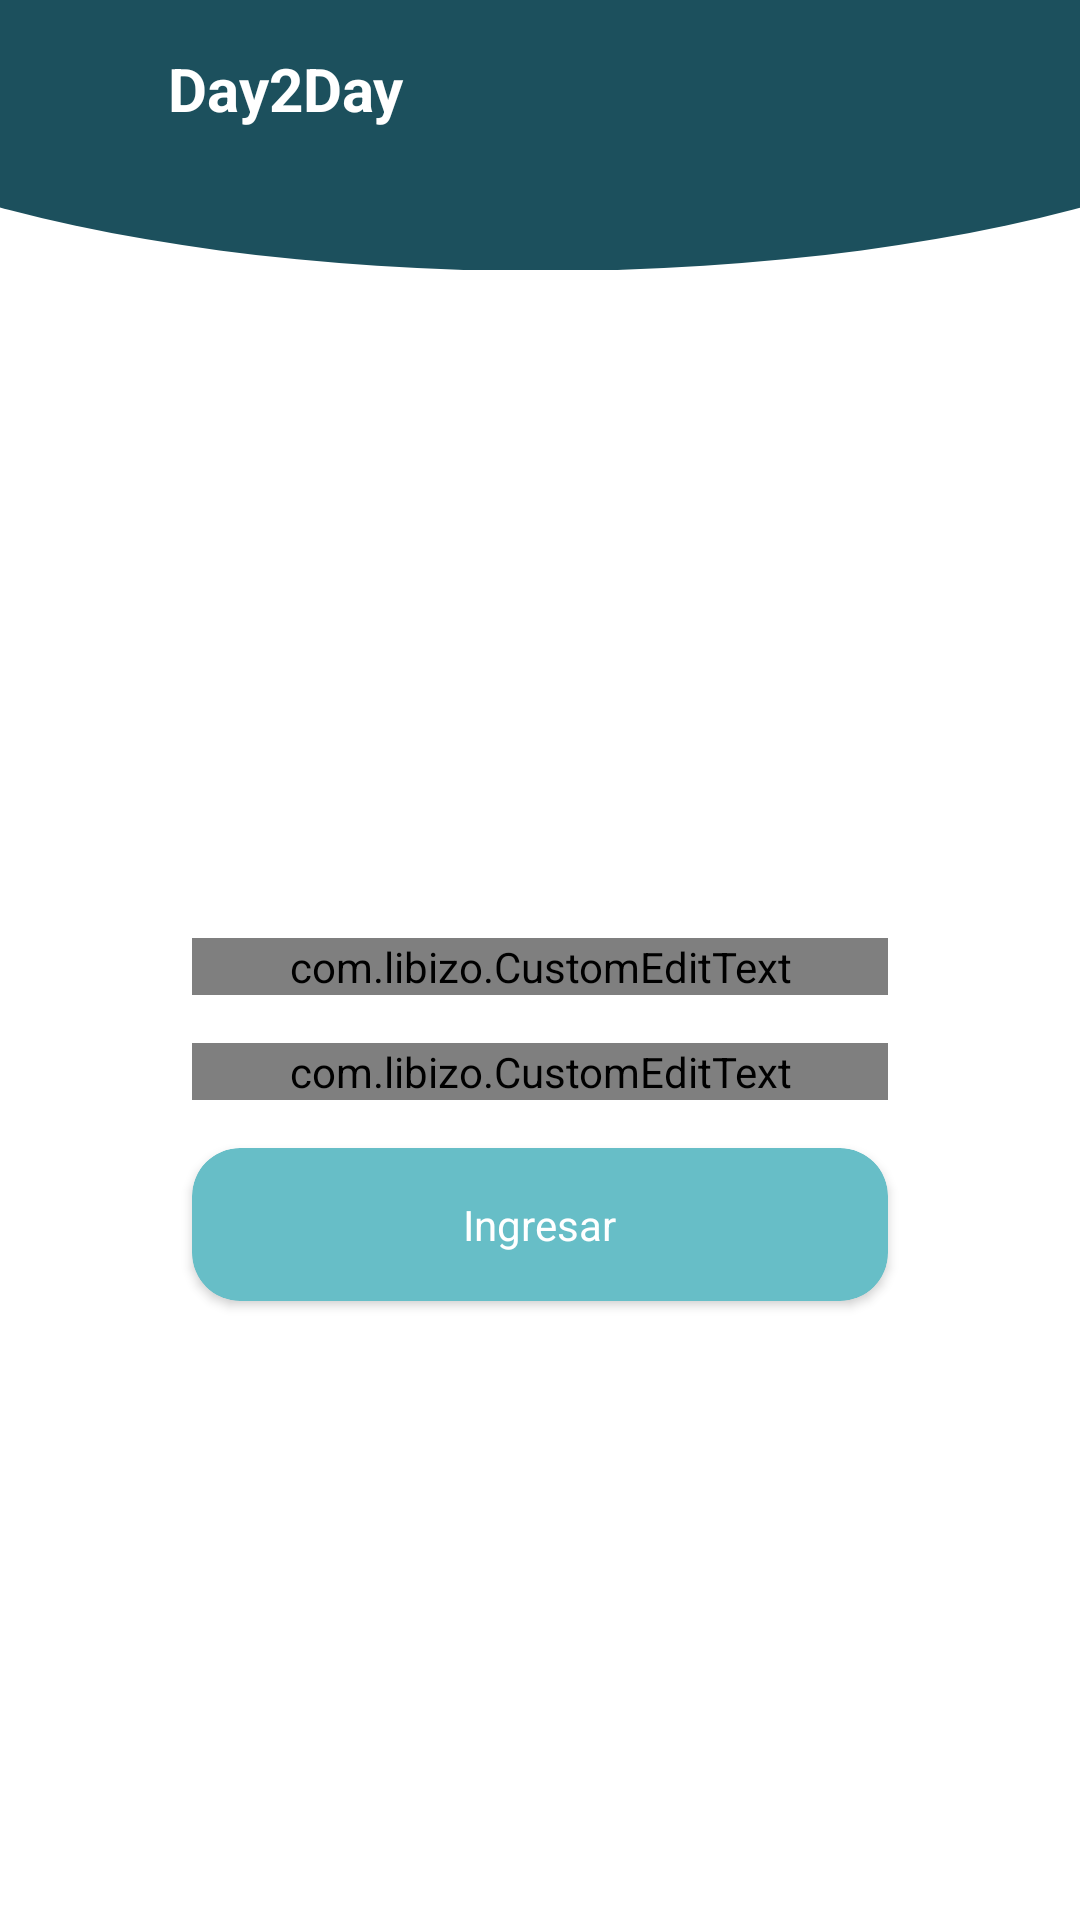

Android layout source for this screen:
<!-- AndroidManifest.xml: application theme AppTheme -->
<!-- res/layout/activity_login_paciente.xml -->
<?xml version="1.0" encoding="utf-8"?>
<androidx.constraintlayout.widget.ConstraintLayout
    xmlns:android="http://schemas.android.com/apk/res/android"
    xmlns:app="http://schemas.android.com/apk/res-auto"
    xmlns:tools="http://schemas.android.com/tools"
    android:layout_width="match_parent"
    android:layout_height="match_parent"
    android:background="@android:color/white"
    tools:context=".activities.LoginPacienteActivity">

    <androidx.constraintlayout.widget.ConstraintLayout
        android:id="@+id/toolbarConstraintLayout"
        android:layout_width="match_parent"
        android:layout_height="wrap_content"
        app:layout_constraintTop_toTopOf="parent">

        <View
            android:id="@+id/topRoundView"
            android:layout_width="match_parent"
            android:layout_height="180dp"
            android:layout_marginStart="-100dp"
            android:layout_marginEnd="-100dp"
            android:background="@drawable/arc"
            app:layout_constraintBottom_toTopOf="parent"
            app:layout_constraintEnd_toEndOf="parent"
            app:layout_constraintStart_toStartOf="parent"
            app:layout_constraintTop_toTopOf="parent" />

        <ProgressBar
            android:id="@+id/progressBar"
            android:layout_width="30dp"
            android:layout_height="30dp"
            android:layout_marginEnd="@dimen/big_margin"
            android:indeterminate="true"
            android:theme="@style/ProgressBarStyleWhite"
            android:visibility="gone"
            app:layout_constraintBottom_toBottomOf="@id/toolbarTitleTextView"
            app:layout_constraintEnd_toEndOf="parent"
            app:layout_constraintTop_toTopOf="@id/toolbarTitleTextView" />

        <TextView
            android:id="@+id/toolbarTitleTextView"
            android:layout_width="wrap_content"
            android:layout_height="wrap_content"
            android:layout_marginTop="@dimen/big_margin"
            android:text="@string/app_name"
            android:textColor="@android:color/white"
            android:textSize="20sp"
            android:textStyle="bold"
            app:layout_constraintStart_toEndOf="@id/backAppCompatImageButton"
            app:layout_constraintTop_toTopOf="parent" />

        <androidx.appcompat.widget.AppCompatImageButton
            android:id="@+id/backAppCompatImageButton"
            style="?android:attr/borderlessButtonStyle"
            android:layout_width="?attr/actionBarSize"
            android:layout_height="?attr/actionBarSize"
            android:tint="@android:color/white"
            android:visibility="visible"
            app:layout_constraintBottom_toBottomOf="@id/toolbarTitleTextView"
            app:layout_constraintStart_toStartOf="parent"
            app:layout_constraintTop_toTopOf="@id/toolbarTitleTextView"
            app:srcCompat="@drawable/ic_arrow_back" />

    </androidx.constraintlayout.widget.ConstraintLayout>

    <com.libizo.CustomEditText
        android:id="@+id/emailCustomEditText"
        android:layout_width="match_parent"
        android:layout_height="wrap_content"
        android:layout_marginStart="@dimen/big_big_big_margin"
        android:layout_marginTop="@dimen/big_margin"
        android:layout_marginEnd="@dimen/big_big_big_margin"
        android:layout_marginBottom="@dimen/big_margin"
        android:drawableStart="@drawable/ic_email"
        android:hint="@string/email"
        android:imeOptions="actionDone"
        android:maxLines="1"
        android:singleLine="true"
        android:text=""
        android:textColor="@android:color/black"
        android:textSize="14sp"
        app:layout_constraintBottom_toTopOf="@+id/passwordCustomEditText"
        app:layout_constraintEnd_toEndOf="parent"
        app:layout_constraintHorizontal_bias="0.5"
        app:layout_constraintStart_toStartOf="parent"
        app:layout_constraintTop_toBottomOf="@+id/toolbarConstraintLayout"
        app:layout_constraintVertical_chainStyle="packed"
        app:libIZO_setBackgroundColor="@android:color/white"
        app:libIZO_setBorderColor="@android:color/darker_gray"
        app:libIZO_setBorderView="true"
        app:libIZO_setCornerRadius="@dimen/default_margin" />

    <com.libizo.CustomEditText
        android:id="@+id/passwordCustomEditText"
        android:layout_width="match_parent"
        android:layout_height="wrap_content"
        android:layout_marginStart="@dimen/big_big_big_margin"
        android:layout_marginEnd="@dimen/big_big_big_margin"
        android:drawableStart="@drawable/ic_lock"
        android:hint="@string/password"
        android:imeOptions="actionNext"
        android:inputType="textPassword"
        android:maxLines="1"
        android:singleLine="true"
        android:text=""
        android:textColor="@android:color/black"
        android:textSize="14sp"
        app:layout_constraintBottom_toTopOf="@id/loginCardView"
        app:layout_constraintEnd_toEndOf="parent"
        app:layout_constraintHorizontal_bias="0.5"
        app:layout_constraintStart_toStartOf="parent"
        app:layout_constraintTop_toBottomOf="@id/emailCustomEditText"
        app:libIZO_setBackgroundColor="@android:color/white"
        app:libIZO_setBorderColor="@android:color/darker_gray"
        app:libIZO_setBorderView="true"
        app:libIZO_setCornerRadius="@dimen/default_margin" />

    <androidx.cardview.widget.CardView
        android:id="@+id/loginCardView"
        android:layout_width="0dp"
        android:layout_height="wrap_content"
        android:layout_marginStart="@dimen/big_big_big_margin"
        android:layout_marginTop="@dimen/big_margin"
        android:layout_marginEnd="@dimen/big_big_big_margin"
        android:clickable="true"
        android:focusable="true"
        android:foreground="?android:attr/selectableItemBackground"
        app:cardBackgroundColor="@color/colorAccent"
        app:cardCornerRadius="@dimen/card_corner_radius"
        app:layout_constraintBottom_toBottomOf="parent"
        app:layout_constraintEnd_toEndOf="parent"
        app:layout_constraintHorizontal_bias="0.5"
        app:layout_constraintStart_toStartOf="parent"
        app:layout_constraintTop_toBottomOf="@+id/passwordCustomEditText">

        <ProgressBar
            android:id="@+id/loginProgressBar"
            android:layout_width="30dp"
            android:layout_height="30dp"
            android:layout_gravity="center_horizontal|center_vertical"
            android:indeterminate="true"
            android:theme="@style/ProgressBarStyleWhite"
            android:visibility="gone" />

        <TextView
            android:id="@+id/loginTextView"
            android:layout_width="wrap_content"
            android:layout_height="wrap_content"
            android:layout_gravity="center_horizontal|center_vertical"
            android:layout_marginTop="@dimen/big_margin"
            android:layout_marginBottom="@dimen/big_margin"
            android:text="@string/ingresar"
            android:textColor="@android:color/white" />
    </androidx.cardview.widget.CardView>

</androidx.constraintlayout.widget.ConstraintLayout>
<!-- resources referenced by this layout -->
<resources>
  <color name="colorAccent">#67BEC7</color>
  <dimen name="big_big_big_margin">64dp</dimen>
  <dimen name="big_margin">16dp</dimen>
  <dimen name="card_corner_radius">16dp</dimen>
  <dimen name="default_margin">8dp</dimen>
  <!-- drawable arc (drawable) -->
  <?xml version="1.0" encoding="utf-8"?>
  <shape
      xmlns:android="http://schemas.android.com/apk/res/android"
      android:shape="oval">
  
      <solid
          android:color="#1C505D"/>
  
      <size
          android:width="500dp"
          android:height="500dp"/>
  </shape>
  <string name="app_name">Day2Day</string>
  <string name="email">Email</string>
  <string name="ingresar">Ingresar</string>
  <string name="password">Contraseña</string>
  <style name="ProgressBarStyleWhite">
          <item name="colorAccent">@android:color/white</item>
      </style>
  <style name="AppTheme" parent="Theme.AppCompat.Light.DarkActionBar">
          
          <item name="colorPrimary">@color/colorPrimary</item>
          <item name="colorPrimaryDark">@color/colorPrimaryDark</item>
          <item name="colorAccent">@color/colorAccent</item>
          <item name="android:navigationBarColor" tools:targetApi="21">#FFFFFF</item>
          <item name="android:navigationBarDividerColor" tools:targetApi="27">@color/colorDivider</item>
          <item name="android:windowLightNavigationBar" tools:targetApi="27">true</item>
      </style>
  <color name="colorPrimary">#1C505D</color>
  <color name="colorPrimaryDark">#1C505D</color>
  <color name="colorDivider">#BDBDBD</color>
</resources>
